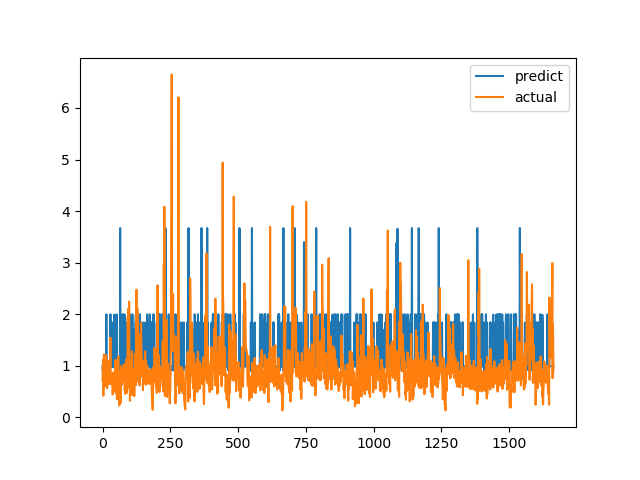

Data behind this chart, as committed beside it:
predict, actual
0.984, 0.7094
0.9075, 1.015
0.9848, 1.116
0.9851, 0.4183
0.9845, 1.002
0.9849, 1.219
0.9838, 1.143
0.9852, 0.6528
0.9842, 0.6747
0.9847, 0.601
0.9846, 0.6695
0.984, 0.6538
0.984, 0.7814
0.9847, 1.206
1.997, 0.8469
0.9841, 0.8286
0.9079, 0.6482
0.9805, 0.5624
0.9845, 0.7183
0.9077, 1.1
0.985, 0.9542
0.9838, 0.729
0.9838, 0.6694
0.9846, 0.8631
0.9848, 0.6465
0.9847, 0.8223
0.984, 0.9236
0.9839, 0.8301
0.9848, 1.067
1.996, 1.546
0.9853, 0.6827
0.9845, 0.6386
0.9847, 0.6464
0.9797, 0.6881
0.9847, 0.7274
1.838, 0.65
0.9798, 0.8694
0.9838, 0.4409
0.9842, 0.4519
0.9843, 0.7575
0.9848, 0.4952
0.9844, 0.6851
0.9803, 0.7244
1.989, 0.8654
0.9847, 0.74
0.984, 0.8071
0.9073, 0.8204
0.9079, 1.114
0.9852, 1.109
0.9852, 0.4751
1.837, 1.039
0.9849, 0.9458
1.998, 0.7878
0.9806, 0.3505
0.9841, 0.9368
0.9839, 0.9868
0.9809, 0.647
0.9805, 1.03
0.985, 1.187
0.985, 0.9329
... 1,604 more rows
